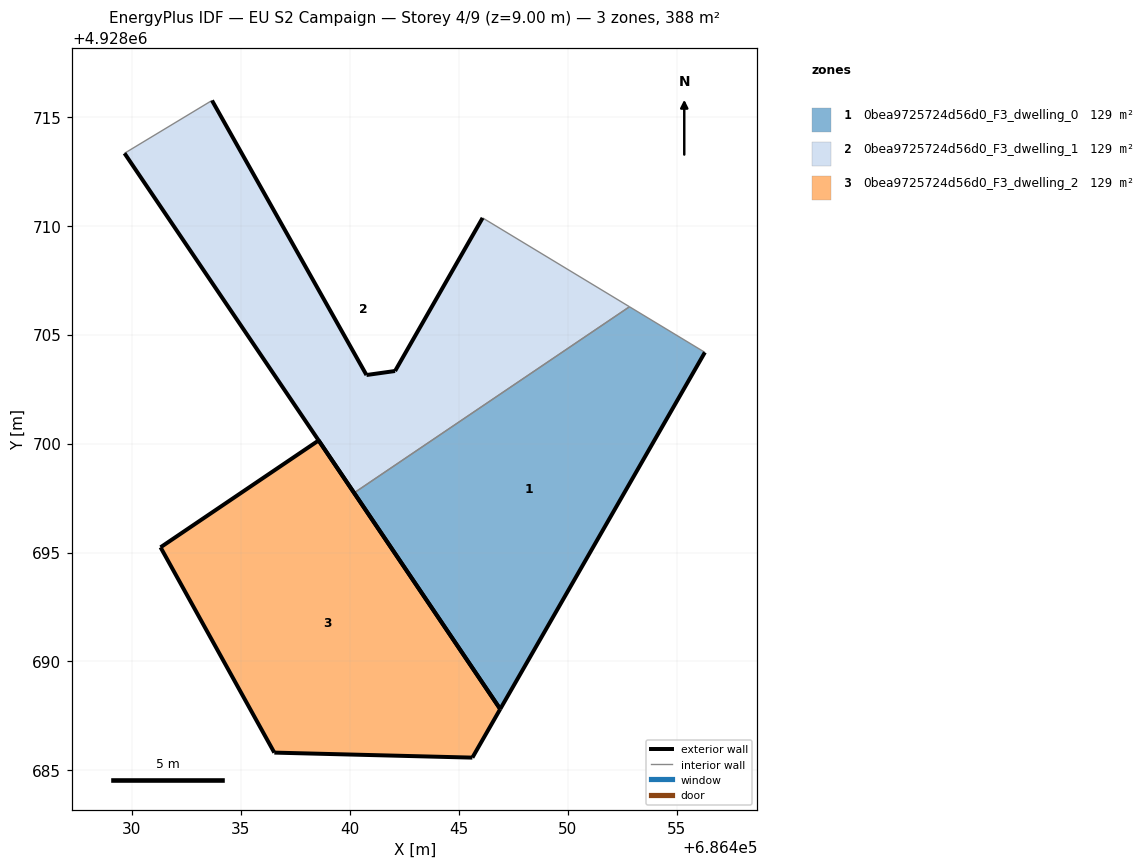
=== STOREY PLAN SPEC (per zone: floor XY polygon, exterior-wall plan segments, windows/doors) ===
zone 1: 0bea9725724d56d0_F3_dwelling_0  (129.5 m²)
  floor: (686446.90, 4928687.82) (686456.29, 4928704.19) (686452.83, 4928706.28) (686440.20, 4928697.74)
  exterior wall: (686446.90, 4928687.82) – (686440.20, 4928697.74)  [12.0 m]
  exterior wall: (686456.30, 4928704.19) – (686446.90, 4928687.82)  [18.9 m]
  interior walls: 2
zone 2: 0bea9725724d56d0_F3_dwelling_1  (129.5 m²)
  floor: (686452.83, 4928706.28) (686446.09, 4928710.36) (686442.08, 4928703.33) (686440.76, 4928703.15) (686433.67, 4928715.75) (686429.66, 4928713.32) (686440.20, 4928697.74)
  exterior wall: (686433.68, 4928715.75) – (686440.77, 4928703.15)  [14.5 m]
  exterior wall: (686440.77, 4928703.15) – (686442.08, 4928703.33)  [1.3 m]
  exterior wall: (686442.08, 4928703.33) – (686446.09, 4928710.36)  [8.1 m]
  exterior wall: (686440.20, 4928697.74) – (686429.66, 4928713.32)  [18.8 m]
  interior walls: 3
zone 3: 0bea9725724d56d0_F3_dwelling_2  (129.5 m²)
  floor: (686445.62, 4928685.59) (686446.90, 4928687.82) (686438.57, 4928700.14) (686431.31, 4928695.24) (686436.53, 4928685.82)
  exterior wall: (686445.62, 4928685.59) – (686436.54, 4928685.82)  [9.1 m]
  exterior wall: (686436.54, 4928685.82) – (686431.31, 4928695.24)  [10.8 m]
  exterior wall: (686431.31, 4928695.24) – (686438.57, 4928700.14)  [8.8 m]
  exterior wall: (686438.57, 4928700.14) – (686446.90, 4928687.82)  [14.9 m]
  exterior wall: (686446.90, 4928687.82) – (686445.62, 4928685.59)  [2.6 m]

=== DERIVED (storey summary) ===
Building: EU S2 Campaign
Storey: 4 of 9  (floor level z = 9.00 m)
Storey gross floor area: 388.5 m²
Zones on this storey: 3
  - 0bea9725724d56d0_F3_dwelling_0: floor 129.5 m²; exterior wall 30.8 m (92.5 m²); WWR 0.0%
  - 0bea9725724d56d0_F3_dwelling_1: floor 129.5 m²; exterior wall 42.7 m (128.1 m²); WWR 0.0%
  - 0bea9725724d56d0_F3_dwelling_2: floor 129.5 m²; exterior wall 46.1 m (138.2 m²); WWR 0.0%
Zone adjacency (shared interzone walls):
  - 0bea9725724d56d0_F3_dwelling_0 ↔ 0bea9725724d56d0_F3_dwelling_1